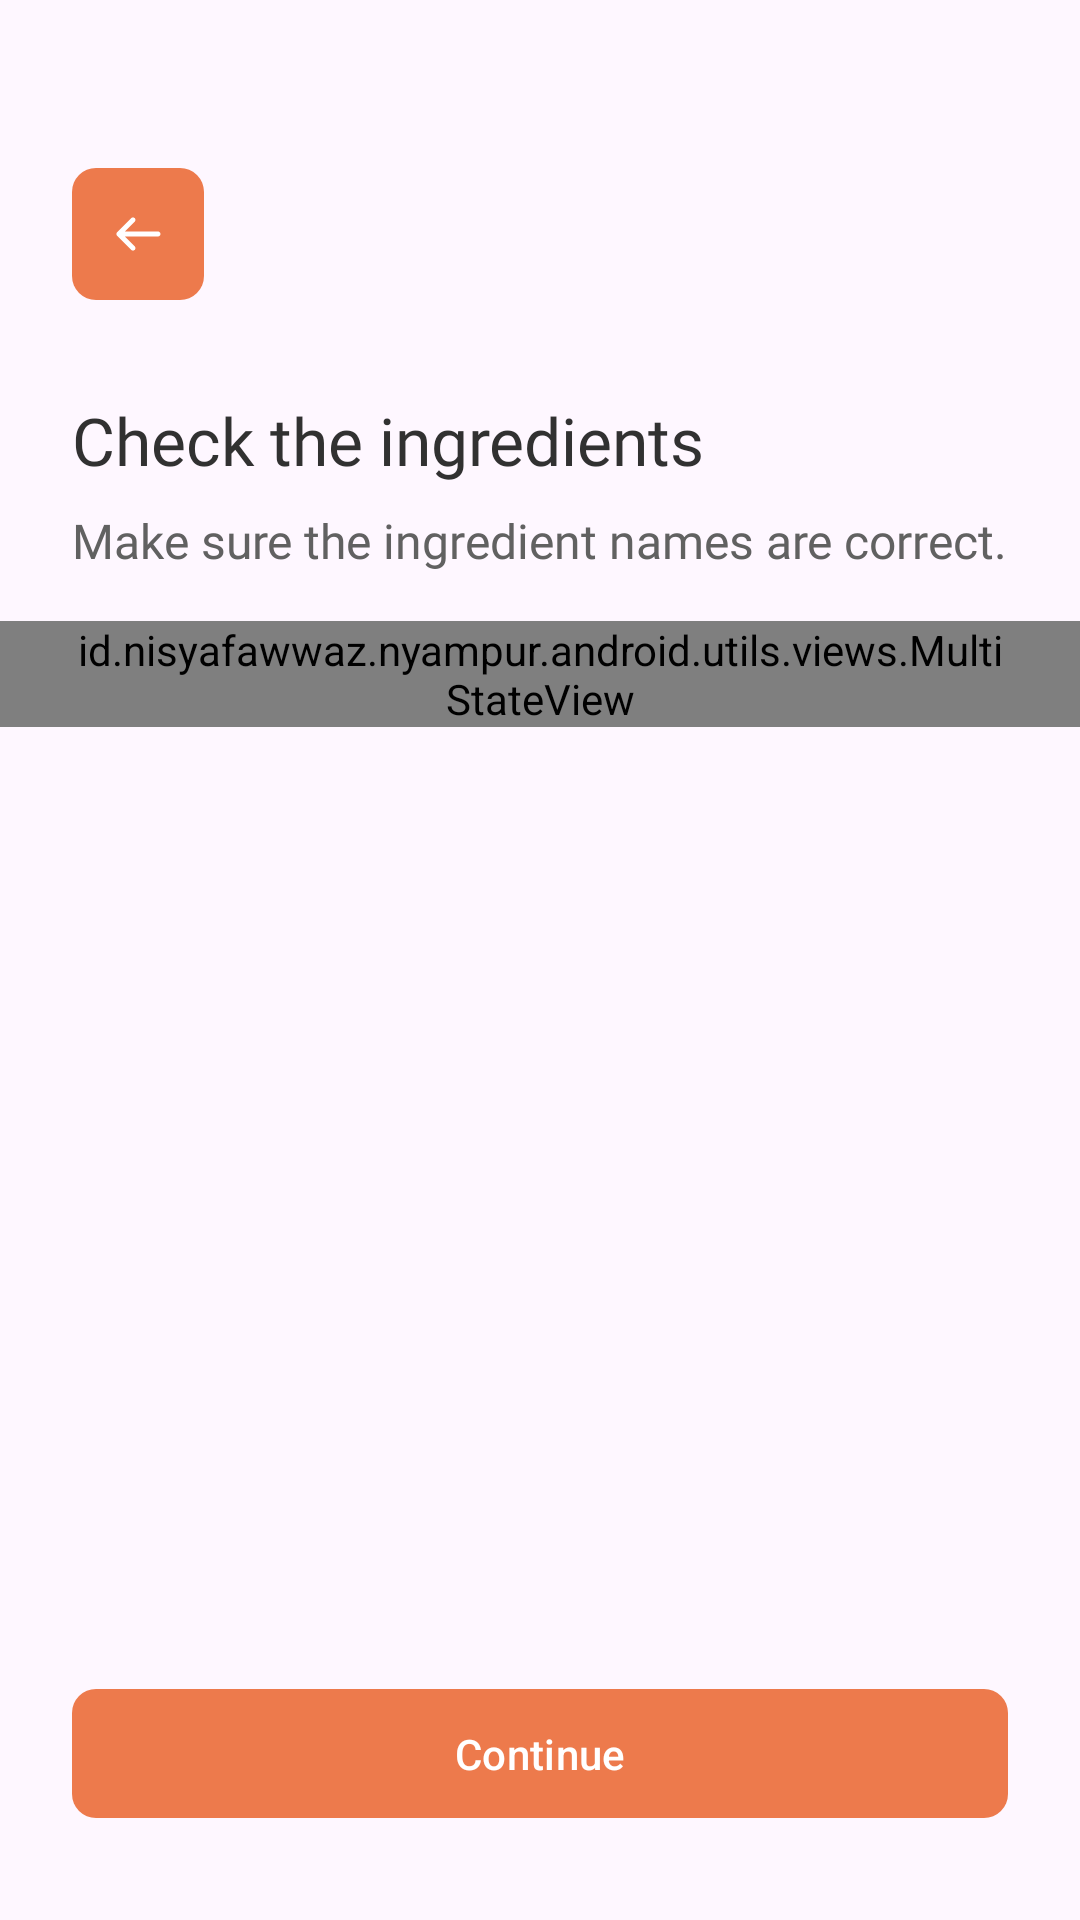

Reconstruct the res/layout file that produces this screen, plus the resources it refers to.
<!-- AndroidManifest.xml: application theme AppTheme -->
<!-- res/layout/activity_ingredient_list.xml -->
<?xml version="1.0" encoding="utf-8"?>
<androidx.constraintlayout.widget.ConstraintLayout xmlns:android="http://schemas.android.com/apk/res/android"
    xmlns:app="http://schemas.android.com/apk/res-auto"
    xmlns:tools="http://schemas.android.com/tools"
    android:layout_width="match_parent"
    android:layout_height="match_parent"
    android:fillViewport="true">

    <androidx.core.widget.NestedScrollView
        android:layout_width="@dimen/dimen_0dp"
        android:layout_height="@dimen/dimen_0dp"
        app:layout_constraintBottom_toTopOf="@id/btnContinue"
        app:layout_constraintEnd_toEndOf="parent"
        app:layout_constraintHorizontal_bias="0.0"
        app:layout_constraintStart_toStartOf="parent"
        app:layout_constraintTop_toTopOf="parent"
        app:layout_constraintVertical_bias="0.0">

        <androidx.appcompat.widget.LinearLayoutCompat
            android:layout_width="match_parent"
            android:layout_height="wrap_content"
            android:orientation="vertical"
            android:paddingVertical="@dimen/dimen_24dp">

            <com.google.android.material.button.MaterialButton
                android:id="@+id/btnBack"
                style="@style/Widget.Material3.Button.IconButton.Filled"
                android:layout_width="wrap_content"
                android:layout_height="wrap_content"
                android:layout_marginHorizontal="@dimen/dimen_24dp"
                android:layout_marginTop="@dimen/dimen_32dp"
                android:insetLeft="@dimen/dimen_0dp"
                android:insetTop="@dimen/dimen_0dp"
                android:insetRight="@dimen/dimen_0dp"
                android:insetBottom="@dimen/dimen_0dp"
                android:minWidth="@dimen/dimen_42dp"
                android:minHeight="@dimen/dimen_42dp"
                android:padding="@dimen/dimen_12dp"
                app:backgroundTint="@color/colorPrimary"
                app:cornerRadius="@dimen/dimen_8dp"
                app:icon="@drawable/ic_back" />

            <androidx.appcompat.widget.AppCompatTextView
                android:layout_width="match_parent"
                android:layout_height="wrap_content"
                android:layout_marginHorizontal="@dimen/dimen_24dp"
                android:layout_marginTop="@dimen/dimen_32dp"
                android:fontFamily="@font/satoshi_bold"
                android:text="@string/title_ingredient_list"
                android:textColor="@color/colorTextPrimary"
                android:textSize="@dimen/text_size_22sp" />

            <androidx.appcompat.widget.AppCompatTextView
                style="@style/NyampurTextStyle.Medium.TextSecondary.16"
                android:layout_width="match_parent"
                android:layout_height="wrap_content"
                android:layout_marginHorizontal="@dimen/dimen_24dp"
                android:layout_marginTop="@dimen/dimen_8dp"
                android:text="@string/description_ingredient_list" />

            <id.nisyafawwaz.nyampur.android.utils.views.MultiStateView
                android:id="@+id/msvIngredient"
                android:layout_width="match_parent"
                android:layout_height="wrap_content"
                android:layout_marginVertical="@dimen/dimen_16dp"
                android:paddingHorizontal="@dimen/dimen_24dp"
                app:msvEmptyView="@layout/layout_default_empty"
                app:msvErrorView="@layout/layout_default_error"
                app:msvLoadingView="@layout/layout_default_loading">

                <androidx.recyclerview.widget.RecyclerView
                    android:id="@+id/rvIngredient"
                    android:layout_width="match_parent"
                    android:layout_height="wrap_content"
                    app:spanCount="3"
                    tools:itemCount="3"
                    tools:layoutManager="LinearLayoutManager"
                    tools:listitem="@layout/item_ingredient" />

            </id.nisyafawwaz.nyampur.android.utils.views.MultiStateView>

        </androidx.appcompat.widget.LinearLayoutCompat>

    </androidx.core.widget.NestedScrollView>

    <com.google.android.material.button.MaterialButton
        android:id="@+id/btnContinue"
        style="@style/NyampurButton"
        android:layout_width="match_parent"
        android:layout_height="wrap_content"
        android:layout_marginHorizontal="@dimen/dimen_24dp"
        android:layout_marginBottom="@dimen/dimen_34dp"
        android:text="@string/action_continue"
        app:layout_constraintBottom_toBottomOf="parent" />

</androidx.constraintlayout.widget.ConstraintLayout>
<!-- res/layout/layout_default_empty.xml (included above) -->
<?xml version="1.0" encoding="utf-8"?>
<androidx.appcompat.widget.LinearLayoutCompat xmlns:android="http://schemas.android.com/apk/res/android"
    android:layout_width="match_parent"
    android:layout_height="match_parent"
    android:gravity="center"
    android:orientation="vertical"
    android:paddingHorizontal="@dimen/dimen_24dp"
    android:paddingVertical="@dimen/dimen_48dp">

    <androidx.appcompat.widget.AppCompatTextView
        style="@style/NyampurTextStyle.Bold.Large"
        android:layout_width="match_parent"
        android:layout_height="wrap_content"
        android:text="@string/title_empty"
        android:textAlignment="center" />

</androidx.appcompat.widget.LinearLayoutCompat>
<!-- res/layout/layout_default_error.xml (included above) -->
<?xml version="1.0" encoding="utf-8"?>
<androidx.appcompat.widget.LinearLayoutCompat xmlns:android="http://schemas.android.com/apk/res/android"
    android:layout_width="match_parent"
    android:layout_height="wrap_content"
    android:gravity="center"
    android:orientation="vertical"
    android:paddingHorizontal="@dimen/dimen_24dp"
    android:paddingVertical="@dimen/dimen_48dp">

    <androidx.appcompat.widget.AppCompatTextView
        style="@style/NyampurTextStyle.Bold.Large"
        android:layout_width="match_parent"
        android:layout_height="wrap_content"
        android:text="@string/title_error_unknown"
        android:textAlignment="center" />

    <com.google.android.material.button.MaterialButton
        android:id="@+id/btnRetry"
        style="@style/NyampurTextStyle.Bold"
        android:layout_width="wrap_content"
        android:layout_height="wrap_content"
        android:layout_marginTop="@dimen/dimen_16dp"
        android:text="@string/action_try_again" />

</androidx.appcompat.widget.LinearLayoutCompat>
<!-- res/layout/layout_default_loading.xml (included above) -->
<?xml version="1.0" encoding="utf-8"?>
<androidx.constraintlayout.widget.ConstraintLayout xmlns:android="http://schemas.android.com/apk/res/android"
    xmlns:app="http://schemas.android.com/apk/res-auto"
    android:layout_width="match_parent"
    android:paddingVertical="@dimen/dimen_48dp"
    android:layout_height="wrap_content">

    <com.google.android.material.progressindicator.CircularProgressIndicator
        android:layout_width="wrap_content"
        android:layout_height="wrap_content"
        android:indeterminate="true"
        app:layout_constraintBottom_toBottomOf="parent"
        app:layout_constraintEnd_toEndOf="parent"
        app:layout_constraintStart_toStartOf="parent"
        app:layout_constraintTop_toTopOf="parent" />

</androidx.constraintlayout.widget.ConstraintLayout>
<!-- res/layout/item_ingredient.xml (included above) -->
<?xml version="1.0" encoding="utf-8"?>
<androidx.constraintlayout.widget.ConstraintLayout xmlns:android="http://schemas.android.com/apk/res/android"
    xmlns:app="http://schemas.android.com/apk/res-auto"
    xmlns:tools="http://schemas.android.com/tools"
    android:layout_width="match_parent"
    android:layout_height="wrap_content">

    <androidx.constraintlayout.utils.widget.ImageFilterView
        android:id="@+id/ivRecipe"
        android:layout_width="@dimen/dimen_76dp"
        android:layout_height="@dimen/dimen_76dp"
        android:scaleType="centerCrop"
        app:layout_constraintBottom_toBottomOf="parent"
        app:layout_constraintStart_toStartOf="parent"
        app:layout_constraintTop_toTopOf="parent"
        app:round="@dimen/dimen_8dp"
        tools:src="@tools:sample/backgrounds/scenic" />

    <androidx.appcompat.widget.AppCompatTextView
        android:id="@+id/tvName"
        style="@style/NyampurTextStyle.Medium.16"
        android:layout_width="@dimen/dimen_0dp"
        android:layout_height="wrap_content"
        android:layout_marginHorizontal="@dimen/dimen_12dp"
        app:layout_constraintBottom_toBottomOf="parent"
        app:layout_constraintEnd_toStartOf="@id/btnEdit"
        app:layout_constraintStart_toEndOf="@id/ivRecipe"
        app:layout_constraintTop_toTopOf="parent"
        tools:text="Milk" />

    <com.google.android.material.button.MaterialButton
        android:id="@+id/btnEdit"
        style="@style/Widget.Material3.Button.IconButton.Filled"
        android:layout_width="wrap_content"
        android:layout_height="wrap_content"
        android:insetLeft="@dimen/dimen_0dp"
        android:insetTop="@dimen/dimen_0dp"
        android:insetRight="@dimen/dimen_0dp"
        android:insetBottom="@dimen/dimen_0dp"
        android:minWidth="@dimen/dimen_42dp"
        android:minHeight="@dimen/dimen_42dp"
        android:padding="@dimen/dimen_12dp"
        app:backgroundTint="@color/colorPrimaryBackground"
        app:cornerRadius="@dimen/dimen_8dp"
        app:icon="@drawable/ic_pencil_outline"
        app:iconTint="@color/colorPrimary"
        app:layout_constraintBottom_toBottomOf="parent"
        app:layout_constraintEnd_toEndOf="parent"
        app:layout_constraintTop_toTopOf="parent" />

</androidx.constraintlayout.widget.ConstraintLayout>
<!-- resources referenced by this layout -->
<resources>
  <color name="colorPrimary">#ED7A4C</color>
  <color name="colorPrimaryBackground">#FBE4DB</color>
  <color name="colorTextPrimary">#313131</color>
  <dimen name="dimen_0dp">0dp</dimen>
  <dimen name="dimen_12dp">12dp</dimen>
  <dimen name="dimen_16dp">16dp</dimen>
  <dimen name="dimen_24dp">24dp</dimen>
  <dimen name="dimen_32dp">32dp</dimen>
  <dimen name="dimen_34dp">34dp</dimen>
  <dimen name="dimen_42dp">42dp</dimen>
  <dimen name="dimen_48dp">48dp</dimen>
  <dimen name="dimen_76dp">76dp</dimen>
  <dimen name="dimen_8dp">8dp</dimen>
  <dimen name="text_size_22sp">22sp</dimen>
  <!-- drawable ic_back (drawable) -->
  <vector xmlns:android="http://schemas.android.com/apk/res/android"
      android:width="18dp"
      android:height="18dp"
      android:viewportWidth="18"
      android:viewportHeight="18">
    <group>
      <clip-path
          android:pathData="M0,0h18v18h-18z"/>
      <path
          android:pathData="M2.727,8.47C2.586,8.61 2.507,8.801 2.507,9C2.507,9.199 2.586,9.39 2.727,9.53L6.97,13.773C7.111,13.91 7.301,13.985 7.497,13.983C7.694,13.982 7.882,13.903 8.021,13.764C8.16,13.625 8.239,13.437 8.241,13.24C8.242,13.043 8.167,12.854 8.03,12.712L5.068,9.75H15C15.199,9.75 15.39,9.671 15.53,9.53C15.671,9.39 15.75,9.199 15.75,9C15.75,8.801 15.671,8.61 15.53,8.47C15.39,8.329 15.199,8.25 15,8.25H5.068L8.03,5.287C8.167,5.146 8.242,4.957 8.241,4.76C8.239,4.563 8.16,4.375 8.021,4.236C7.882,4.097 7.694,4.018 7.497,4.016C7.301,4.015 7.111,4.09 6.97,4.227L2.727,8.47Z"
          android:fillColor="#ffffff"/>
    </group>
  </vector>
  <string name="action_continue">Continue</string>
  <string name="action_try_again">Try Again</string>
  <string name="description_ingredient_list">Make sure the ingredient names are correct.</string>
  <string name="title_empty">There is no data, please come back again later</string>
  <string name="title_error_unknown">Oops! Sorry, I think there is a problem with our server</string>
  <string name="title_ingredient_list">Check the ingredients</string>
  <style name="NyampurButton">
          <item name="android:insetLeft">@dimen/dimen_0dp</item>
          <item name="android:insetTop">@dimen/dimen_0dp</item>
          <item name="android:insetRight">@dimen/dimen_0dp</item>
          <item name="android:insetBottom">@dimen/dimen_0dp</item>
          <item name="android:minHeight">@dimen/dimen_35dp</item>
          <item name="android:paddingEnd">@dimen/dimen_32dp</item>
          <item name="android:paddingStart">@dimen/dimen_32dp</item>
          <item name="android:paddingTop">@dimen/dimen_12dp</item>
          <item name="android:paddingBottom">@dimen/dimen_12dp</item>
          <item name="android:textSize">@dimen/text_size_14sp</item>
          <item name="backgroundTint">@color/colorPrimary</item>
          <item name="backgroundTintMode">add</item>
          <item name="cornerRadius">@dimen/dimen_8dp</item>
      </style>
  <style name="NyampurTextStyle.Bold">
          <item name="android:fontFamily">@font/satoshi_bold</item>
      </style>
  <style name="NyampurTextStyle.Bold.Large">
          <item name="android:textSize">@dimen/text_size_22sp</item>
      </style>
  <style name="NyampurTextStyle.Medium.16">
          <item name="android:textSize">@dimen/text_size_16sp</item>
      </style>
  <style name="NyampurTextStyle.Medium.TextSecondary.16">
          <item name="android:textSize">@dimen/text_size_16sp</item>
      </style>
  <style name="AppTheme" parent="Theme.Material3.Light.NoActionBar">
          <item name="android:statusBarColor">@color/colorWhite</item>
          <item name="android:windowLightStatusBar">true</item>
          <item name="colorPrimary">@color/colorPrimary</item>
          <item name="colorAccent">@color/colorPrimary</item>
          <item name="colorControlNormal">@color/colorPrimary</item>
      </style>
  <dimen name="dimen_35dp">35dp</dimen>
  <dimen name="text_size_14sp">14sp</dimen>
  <dimen name="text_size_16sp">16sp</dimen>
  <color name="colorWhite">#FFFFFFFF</color>
</resources>
